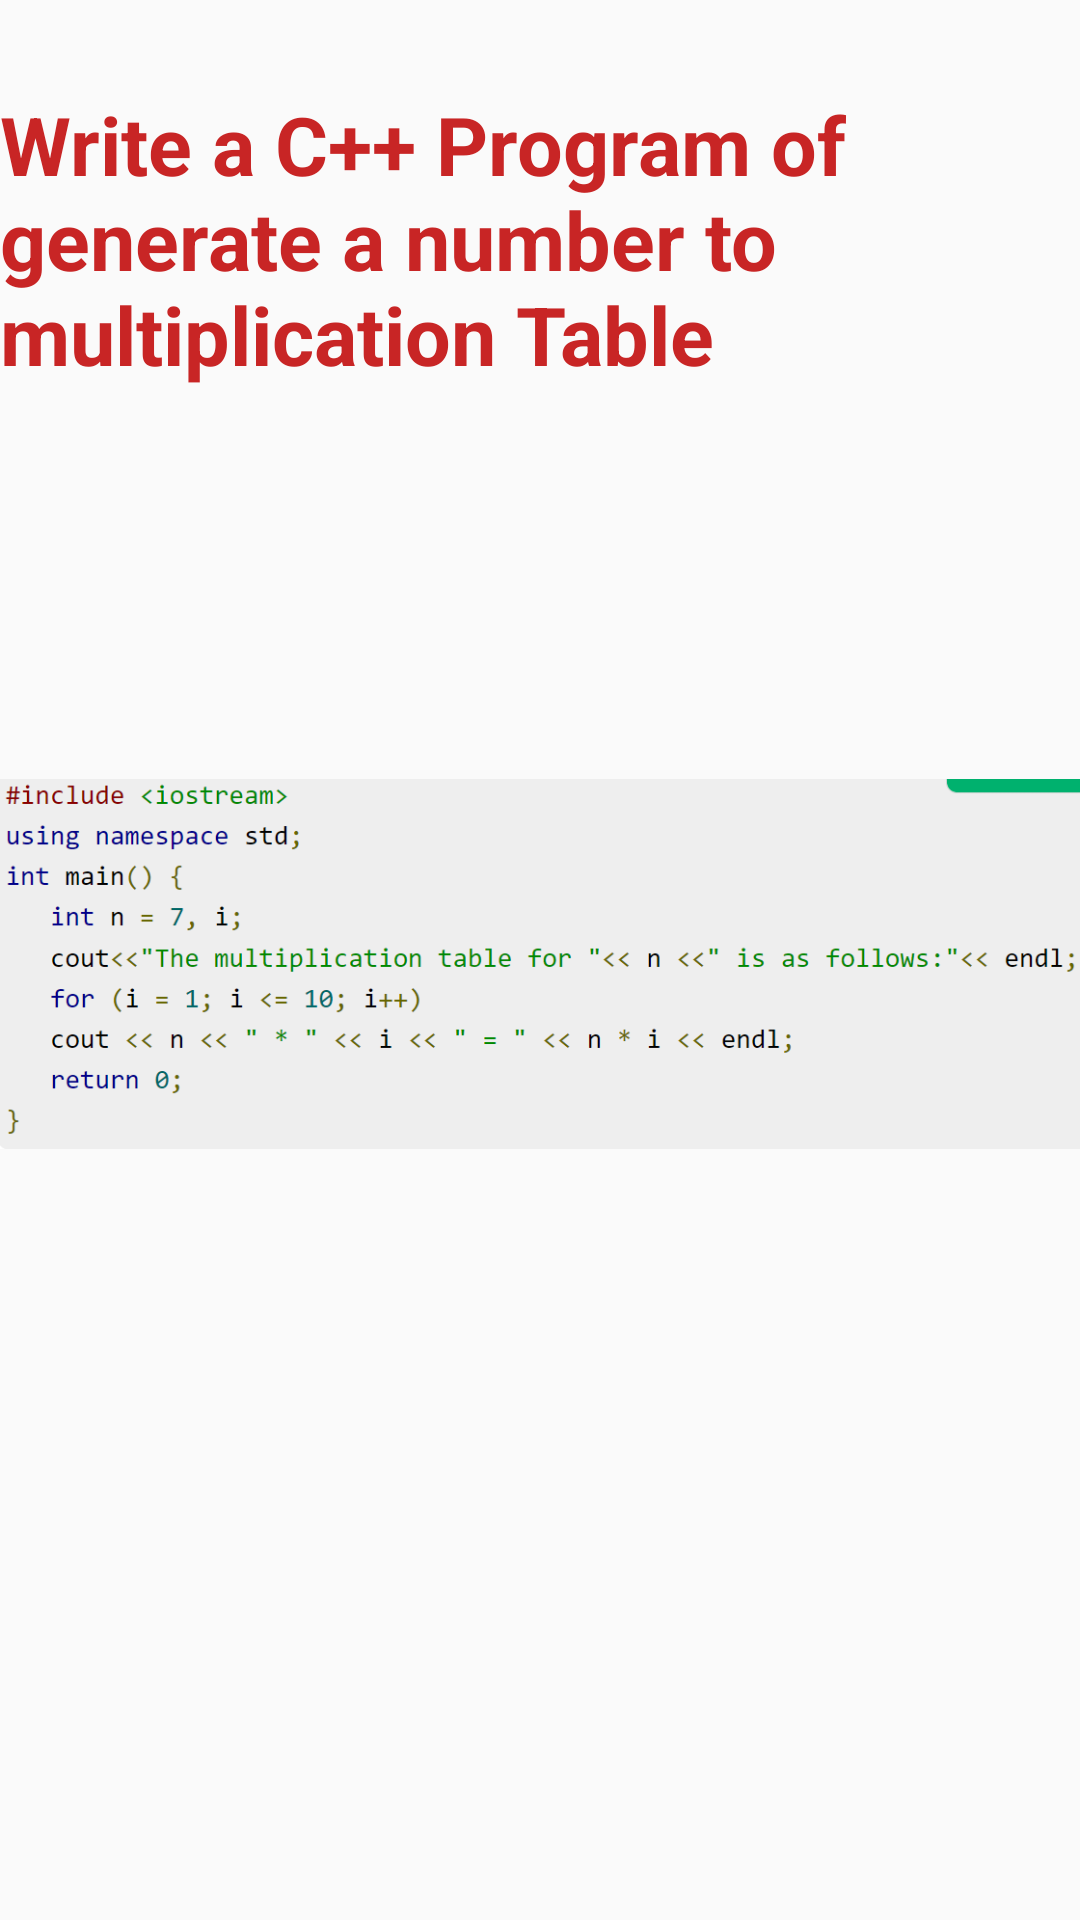

Android layout source for this screen:
<!-- AndroidManifest.xml: application theme Theme.Final_Project -->
<!-- res/layout/activity_multiplication.xml -->
<?xml version="1.0" encoding="utf-8"?>
<LinearLayout xmlns:android="http://schemas.android.com/apk/res/android"
    xmlns:app="http://schemas.android.com/apk/res-auto"
    xmlns:tools="http://schemas.android.com/tools"
    android:layout_width="match_parent"
    android:layout_height="match_parent"
    android:orientation="vertical"
    tools:context=".Multiplication">

    <TextView
        android:layout_width="match_parent"
        android:layout_height="wrap_content"
        android:text="Write a C++ Program of generate a number to multiplication Table"
        android:textStyle="bold"
        android:textSize="27dp"
        android:textColor="#C82525"
        android:layout_marginTop="30dp"
        />
    <ImageView
        android:layout_width="wrap_content"
        android:layout_height="wrap_content"
        android:src="@drawable/mul"
        />


</LinearLayout>
<!-- resources referenced by this layout -->
<resources>
  <!-- drawable mul: png bitmap (drawable, 39218 bytes) -->
  <style name="Theme.Final_Project" parent="Theme.AppCompat.Light">
          
          <item name="colorPrimary">@color/purple_500</item>
          <item name="colorPrimaryVariant">@color/purple_700</item>
          <item name="colorOnPrimary">@color/white</item>
          
          <item name="colorSecondary">@color/teal_200</item>
          <item name="colorSecondaryVariant">@color/teal_700</item>
          <item name="colorOnSecondary">@color/black</item>
          
          <item name="android:statusBarColor" tools:targetApi="l">?attr/colorPrimaryVariant</item>
          
      </style>
  <!-- not gathered from this repository: default colours our renderer supplied (Android Studio template values) -->
  <color name="purple_500">#FF6200EE</color>
  <color name="purple_700">#FF3700B3</color>
  <color name="teal_200">#FF03DAC5</color>
  <color name="teal_700">#FF018786</color>
  <color name="black">#FF000000</color>
  <color name="white">#FFFFFFFF</color>
</resources>
